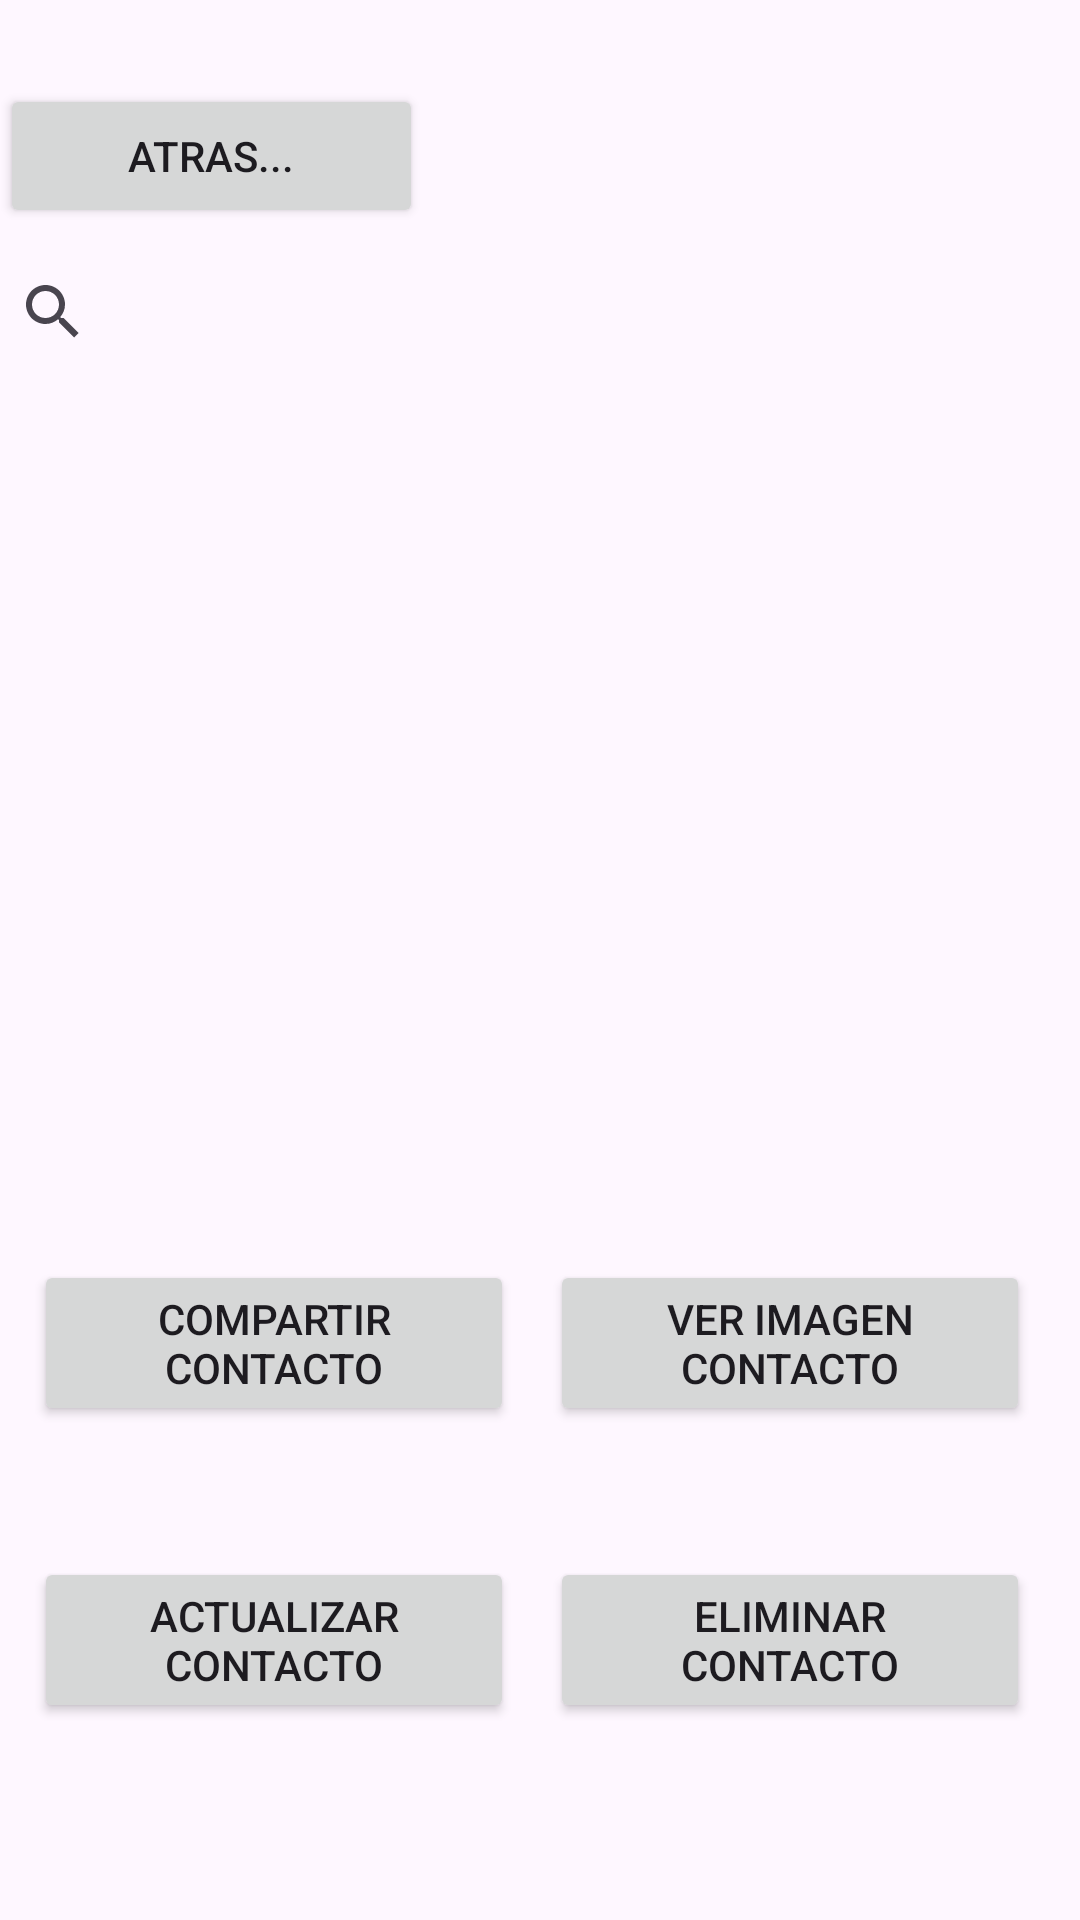

Android layout source for this screen:
<!-- AndroidManifest.xml: application theme Theme.PM2E19899 -->
<!-- res/layout/activity_actividad_lista.xml -->
<?xml version="1.0" encoding="utf-8"?>
<LinearLayout xmlns:android="http://schemas.android.com/apk/res/android"
    xmlns:app="http://schemas.android.com/apk/res-auto"
    xmlns:tools="http://schemas.android.com/tools"
    android:layout_width="match_parent"
    android:layout_height="match_parent"
    android:orientation="vertical"
    tools:context=".ActividadLista">

    <Button
        android:id="@+id/btnAtras"
        android:layout_width="141dp"
        android:layout_height="48dp"
        android:layout_marginTop="28dp"
        android:text="Atras..."
        app:layout_constraintEnd_toEndOf="parent"
        app:layout_constraintHorizontal_bias="0.054"
        app:layout_constraintStart_toStartOf="parent"
        app:layout_constraintTop_toTopOf="parent" />

    <SearchView
        android:id="@+id/searchView"
        android:layout_width="373dp"
        android:layout_height="32dp"
        android:layout_marginTop="12dp"
        android:layout_gravity="center_horizontal"
        app:layout_constraintEnd_toEndOf="parent"
        app:layout_constraintHorizontal_bias="0.421"
        app:layout_constraintStart_toStartOf="parent"
        app:layout_constraintTop_toBottomOf="@+id/btnAtras" />

    <ListView
        android:id="@+id/listpersonas"
        android:layout_width="308dp"
        android:layout_height="262dp"
        android:layout_gravity="center_horizontal"
        android:layout_marginTop="8dp"
        app:layout_constraintEnd_toEndOf="parent"
        app:layout_constraintStart_toStartOf="parent"
        app:layout_constraintTop_toBottomOf="@+id/searchView" />


    <LinearLayout
        android:layout_width="349dp"
        android:layout_height="99dp"
        android:layout_gravity="center_horizontal"
        android:orientation="horizontal">

        <Button
            android:id="@+id/btncompartir"
            android:layout_width="160dp"
            android:layout_height="wrap_content"
            android:layout_marginLeft="6dp"
            android:layout_marginTop="30dp"
            android:layout_marginRight="6dp"
            android:text="Compartir Contacto"
            app:layout_constraintEnd_toEndOf="parent"
            tools:layout_editor_absoluteY="615dp" />

        <Button
            android:id="@+id/btnver"
            android:layout_width="160dp"
            android:layout_height="wrap_content"
            android:layout_marginLeft="6dp"
            android:layout_marginTop="30dp"
            android:layout_marginRight="6dp"
            android:text="Ver Imagen Contacto"
            app:layout_constraintStart_toStartOf="parent"
            tools:layout_editor_absoluteY="615dp" />

    </LinearLayout>

    <LinearLayout
        android:layout_width="349dp"
        android:layout_height="99dp"
        android:layout_gravity="center_horizontal"
        android:orientation="horizontal">

        <Button
            android:id="@+id/btnactualizar"
            android:layout_width="160dp"
            android:layout_height="wrap_content"
            android:layout_marginLeft="6dp"
            android:layout_marginTop="30dp"
            android:layout_marginRight="6dp"
            android:text="Actualizar Contacto"
            app:layout_constraintBottom_toBottomOf="parent"
            app:layout_constraintEnd_toEndOf="parent"
            app:layout_constraintTop_toBottomOf="@+id/btncompartir"
            app:layout_constraintVertical_bias="0.0" />

        <Button
            android:id="@+id/btneliminar"
            android:layout_width="160dp"
            android:layout_height="wrap_content"
            android:layout_marginLeft="6dp"
            android:layout_marginTop="30dp"
            android:layout_marginRight="6dp"
            android:text="Eliminar Contacto"
            app:layout_constraintBottom_toBottomOf="parent"
            app:layout_constraintStart_toStartOf="parent"
            app:layout_constraintTop_toBottomOf="@+id/btnver"
            app:layout_constraintVertical_bias="0.0" />
    </LinearLayout>

</LinearLayout>
<!-- resources referenced by this layout -->
<resources>
  <style name="Theme.PM2E19899" parent="Base.Theme.PM2E19899" />
  <style name="Base.Theme.PM2E19899" parent="Theme.Material3.DayNight.NoActionBar">
          
          
      </style>
</resources>
